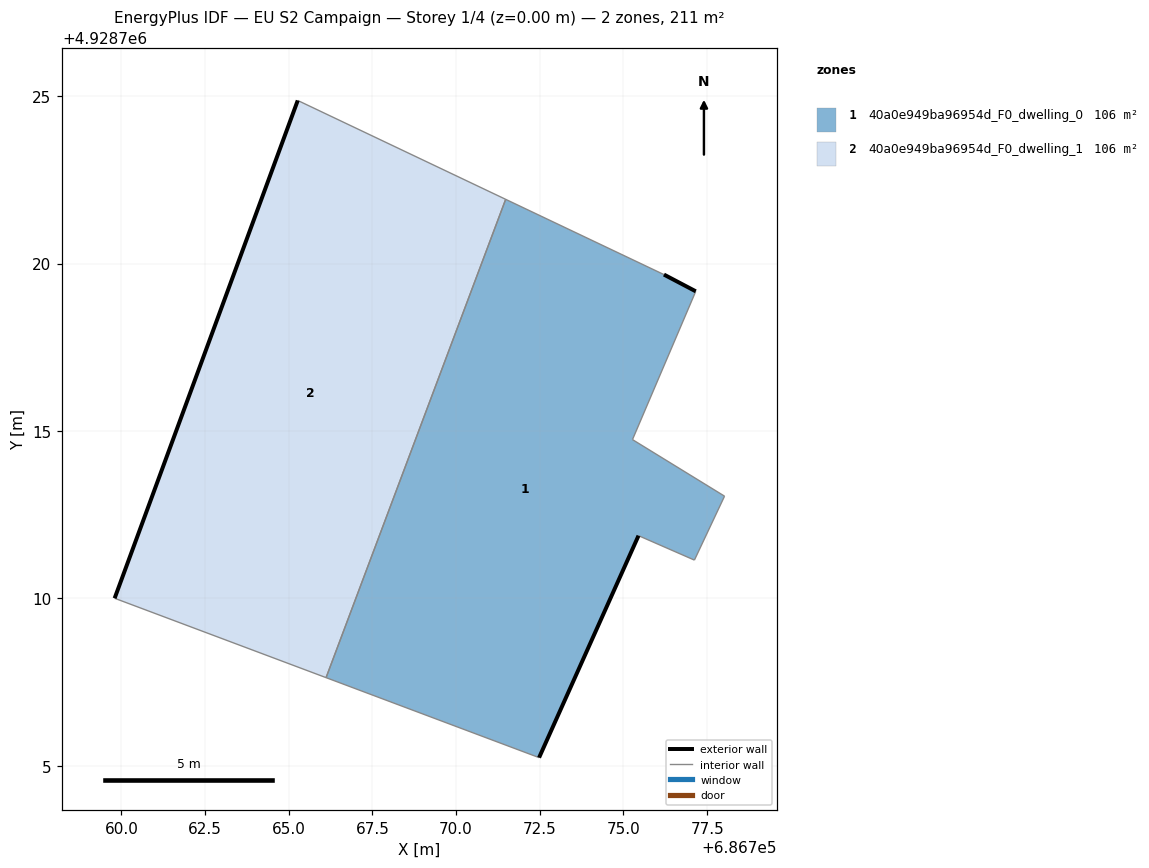
=== STOREY PLAN SPEC (per zone: floor XY polygon, exterior-wall plan segments, windows/doors) ===
zone 1: 40a0e949ba96954d_F0_dwelling_0  (105.7 m²)
  floor: (686772.48, 4928705.24) (686775.45, 4928711.87) (686777.12, 4928711.14) (686778.02, 4928713.05) (686775.27, 4928714.74) (686777.16, 4928719.17) (686776.21, 4928719.67) (686771.48, 4928721.92) (686766.12, 4928707.63)
  exterior wall: (686775.45, 4928711.87) – (686772.48, 4928705.24)  [7.3 m]
  exterior wall: (686776.21, 4928719.67) – (686777.16, 4928719.17)  [1.1 m]
  interior walls: 7
zone 2: 40a0e949ba96954d_F0_dwelling_1  (105.7 m²)
  floor: (686766.12, 4928707.63) (686771.48, 4928721.92) (686765.27, 4928724.87) (686759.80, 4928710.00)
  exterior wall: (686759.80, 4928710.00) – (686765.27, 4928724.87)  [15.8 m]
  interior walls: 3

=== DERIVED (storey summary) ===
Building: EU S2 Campaign
Storey: 1 of 4  (floor level z = 0.00 m)
Storey gross floor area: 211.5 m²
Zones on this storey: 2
  - 40a0e949ba96954d_F0_dwelling_0: floor 105.7 m²; exterior wall 8.3 m (25.0 m²); WWR 0.0%
  - 40a0e949ba96954d_F0_dwelling_1: floor 105.7 m²; exterior wall 15.8 m (47.5 m²); WWR 0.0%
Zone adjacency (shared interzone walls):
  - 40a0e949ba96954d_F0_dwelling_0 ↔ 40a0e949ba96954d_F0_dwelling_1